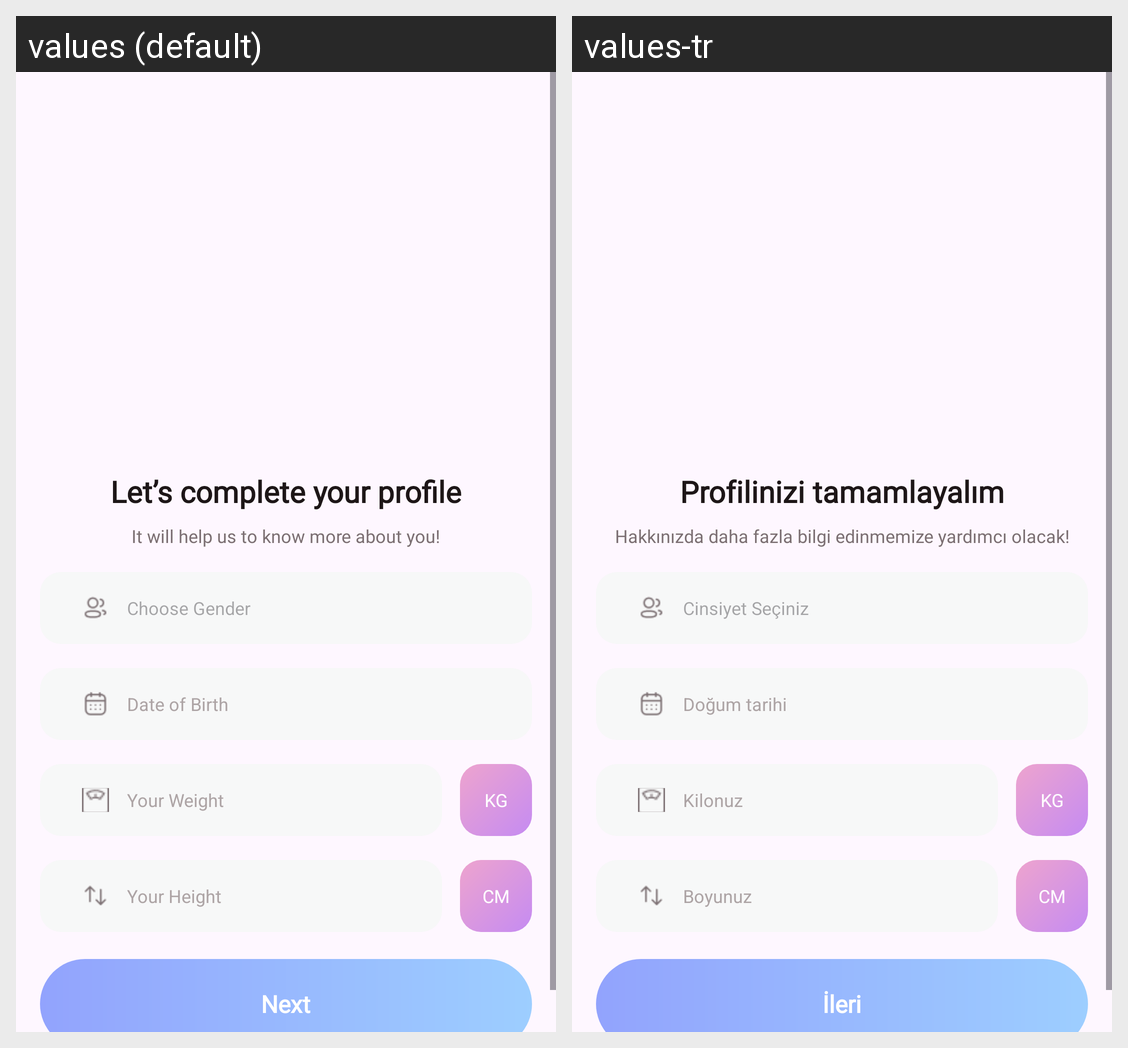

This grid shows one Android layout under two languages. Give, for every string resource on the screen, its name, the default text and each shown locale's text.
Android screen res/layout/activity_main.xml rendered under 2 locales, left to right: values (default), values-tr. Device: Nexus 5 (rendered at 1080×1920; each locale shown at half size, 540×960, under a caption strip naming it); theme Theme.Fitness_UI.
Strings drawn on this screen, with the default value and each locale's value (text and hints the layout hard-codes, and strings that could not be matched under every locale, appear in the picture but are not listed):

description_title
  values: Let’s complete your profile
  values-tr: Profilinizi tamamlayalım

description_subtitle
  values: It will help us to know more about you!
  values-tr: Hakkınızda daha fazla bilgi edinmemize yardımcı olacak!

choose_gender_text
  values: Choose Gender
  values-tr: Cinsiyet Seçiniz

date_ofBirth_text
  values: Date of Birth
  values-tr: Doğum tarihi

your_weight_text
  values: Your Weight
  values-tr: Kilonuz

kg_text
  values: KG
  values-tr: KG

your_height_text
  values: Your Height
  values-tr: Boyunuz

cm_text
  values: CM
  values-tr: CM

next_text
  values: Next
  values-tr: İleri
